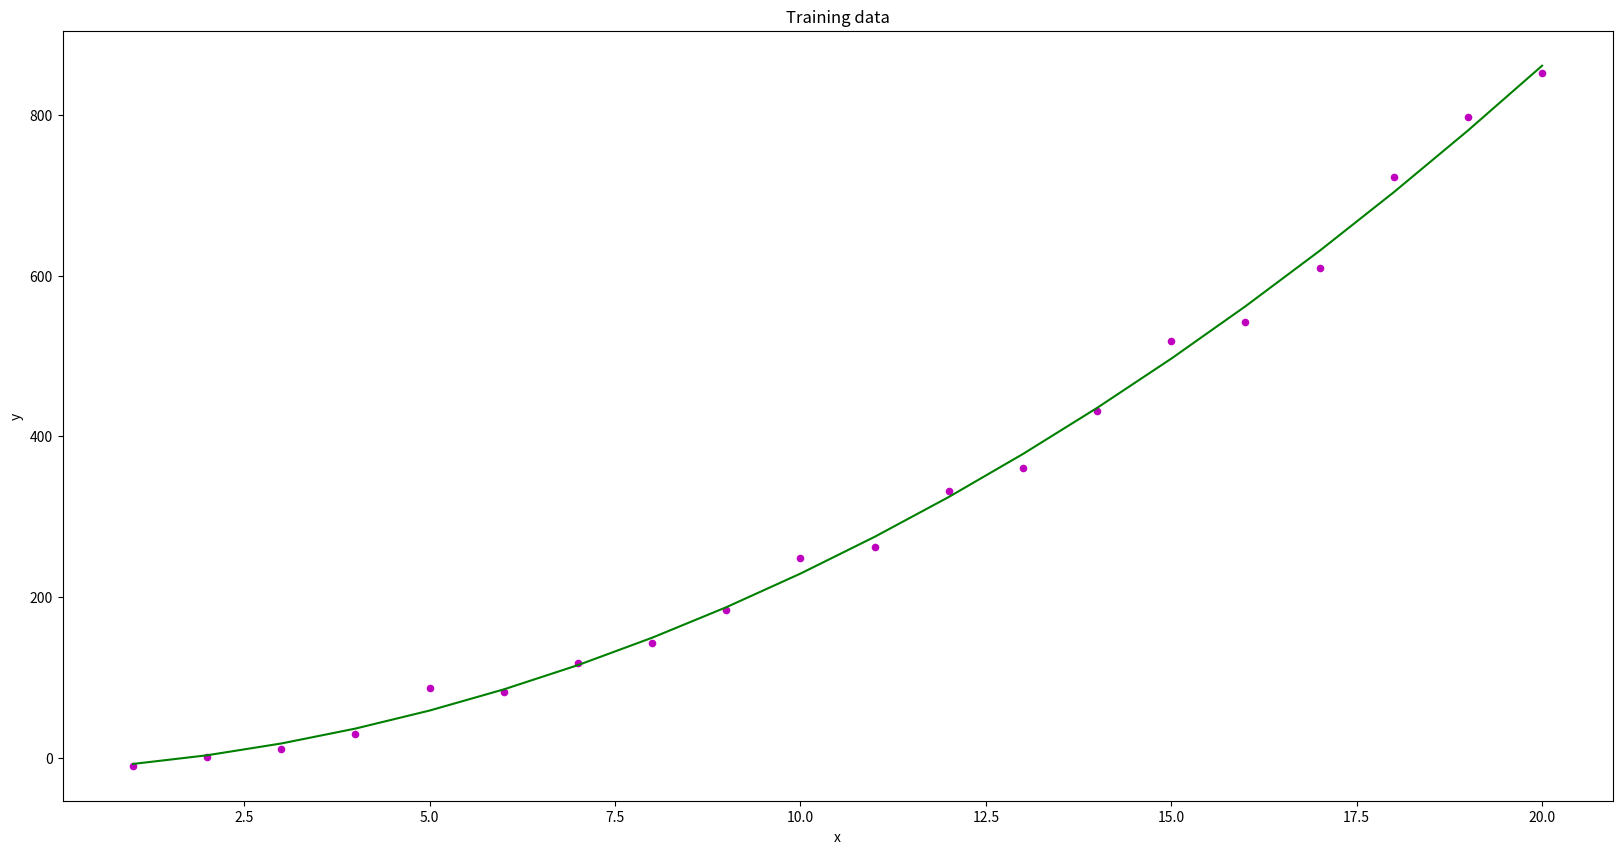

The script that saved this image:
import numpy as np
from math import *
import random
# 未完成
# https://github.com/jhumphry/regressions
# https://github.com/Networks-Learning/l1-ls.py/blob/master/l1ls/l1_ls.py
# https://github.com/craig-m-k/Recursive-least-squares
import random
import numpy as np
import matplotlib.pyplot as plt
plt.rcParams['figure.figsize'] = (20.0, 10.0)


'''
train_features_vals = np.array(l[0])
train_desired_outputs_vals = np.array(l[1])
plt.scatter(train_features_vals, train_desired_outputs_vals, color = 'g', marker = 'o', s = 30)
plt.title('Training Data')
plt.show()
'''

"""plt.scatter(test_features.values, test_desired_outputs.values, color = 'b', marker = 'o', s = 30)
plt.title('Testing Data')
plt.show()
# Train linear regression model on training set
"""
class ls():
    def __init__(self, data_train, data_test=None):
        self.data_train = data_train
        self.data_test = data_test
        self.x_train = np.array(data_train[0])
        self.y_train = np.array(data_train[1])

        if data_test:
            self.x_test = data_test[0]
            self.y_test = data_test[1]


    def train(self):
        N = len(self.x_train)
        X = np.c_[np.ones(N), self.x_train, np.square(self.x_train)]
        A = np.linalg.inv(X.T @ X)
        D = A @ X.T
        self.result = D @ self.y_train

    def _get_error(self, z):
        x = np.array(z[0])
        y = np.array(z[1])
        A = np.square(self.result[2] * np.square(x) + self.result[1] * x +
                      self.result[0] - y)
        N = len(z)
        error = np.sum(A) / N

        return error

    def plot_regression_line(self, z, plot_title):
        plt.title(plot_title)
        plt.scatter(z[0], z[1], color="m", marker="o", s=20)

        x_line = np.linspace(self.x_train.min(), self.x_train.max(), 20)
        global y_pred
        y_pred = self.result[2] * np.square(x_line) + self.result[1] * x_line + self.result[0]
        regression_line = y_pred
        plt.plot(x_line, regression_line, color="g")
        plt.xlabel('x')
        plt.ylabel('y')
        plt.show()

        line = regression_line

        return self.result, self._get_error(z)



if __name__ == '__main__':

    def f(t):
        return 2 * (t ** 2) + 3 * t + 4 + 50 * (random.random() - 0.5)

    data1 = []
    data2 = []
    for i in range(1, 21):
        data1.append(i)
        data2.append(f(i))
    data_set = [data1, data2]

    print('--------------Problem 6(a)----------------')
    ls_a = ls(data_set)
    ls_a.train()

    result = ls_a.plot_regression_line(data_set, 'Training data')

    print('f(x) = {}x^2 {:+}x {:+}'.format(result[0][2], result[0][1], result[0][0]))
    print('Average error of the whole data pairs set: ', result[1])


